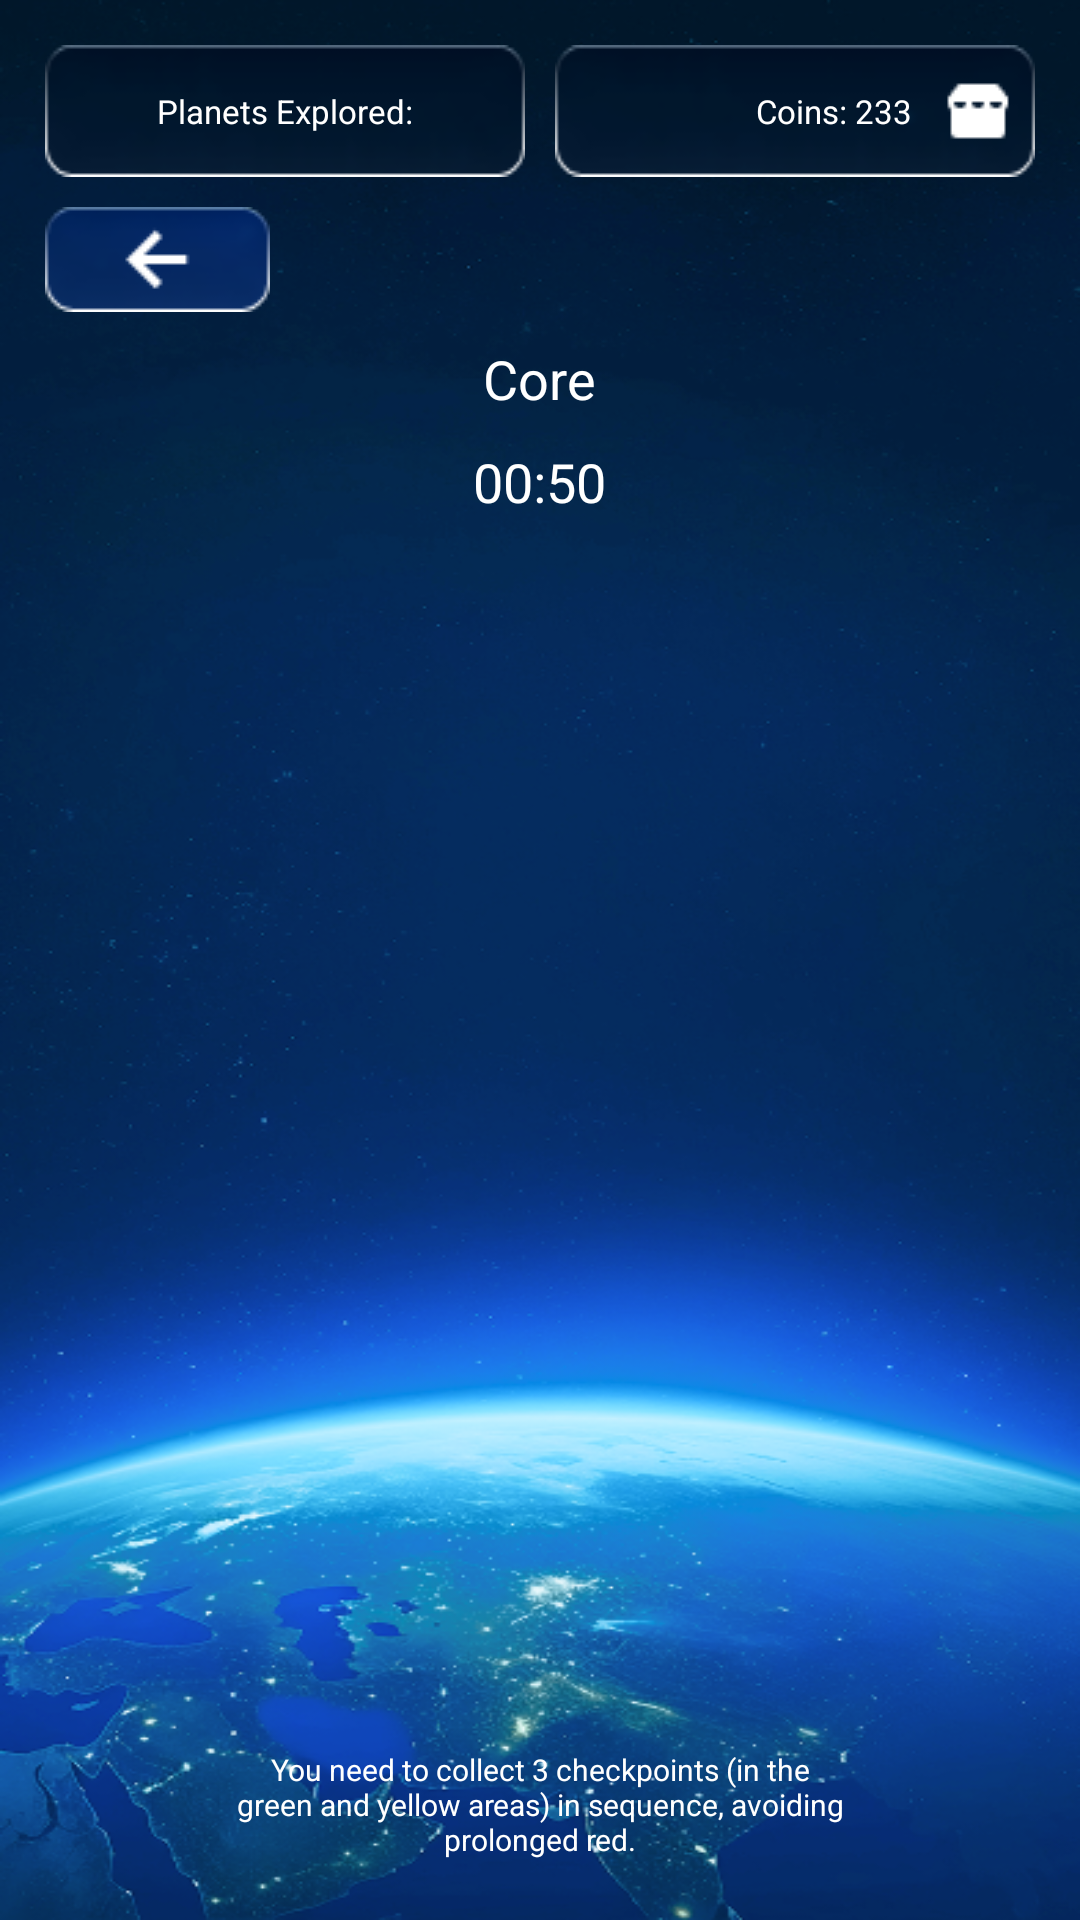

Reconstruct the res/layout file that produces this screen, plus the resources it refers to.
<!-- AndroidManifest.xml: application theme Theme.Design.NoActionBar -->
<!-- res/layout/activity_core.xml -->
<?xml version="1.0" encoding="utf-8"?>
<androidx.constraintlayout.widget.ConstraintLayout xmlns:android="http://schemas.android.com/apk/res/android"
    xmlns:app="http://schemas.android.com/apk/res-auto"
    xmlns:tools="http://schemas.android.com/tools"
    android:id="@+id/main"
    android:layout_width="match_parent"
    android:layout_height="match_parent"
    android:background="@drawable/bg_main"
    tools:context=".CoreActivity">

    <LinearLayout
        android:id="@+id/layout_title"
        android:layout_width="match_parent"
        android:layout_height="match_parent"
        android:orientation="vertical">

        <LinearLayout
            android:layout_width="match_parent"
            android:layout_height="wrap_content"
            android:orientation="vertical"
            android:padding="15dp">

            <LinearLayout
                android:layout_width="match_parent"
                android:layout_height="wrap_content"
                app:layout_constraintTop_toTopOf="parent">

                <LinearLayout
                    android:layout_width="160dp"
                    android:layout_height="wrap_content"
                    android:background="@drawable/dark_rect"
                    android:gravity="center"
                    android:paddingLeft="7dp"
                    android:paddingRight="7dp">

                    <TextView
                        android:id="@+id/planets_explored"
                        android:layout_width="wrap_content"
                        android:layout_height="wrap_content"
                        android:text="@string/planets_explored"
                        android:theme="@style/text11Theme" />
                </LinearLayout>

                <Space
                    android:layout_width="wrap_content"
                    android:layout_height="wrap_content"
                    android:layout_weight="1" />

                <LinearLayout
                    android:layout_width="160dp"
                    android:layout_height="wrap_content"
                    android:background="@drawable/dark_rect"
                    android:gravity="center"
                    android:paddingLeft="7dp"
                    android:paddingRight="7dp">

                    <TextView
                        android:id="@+id/coin"
                        android:layout_width="0dp"
                        android:layout_height="wrap_content"
                        android:layout_weight="1"
                        android:gravity="center|right"
                        android:text="Coins: 233"
                        android:theme="@style/text11Theme" />

                    <ImageView
                        android:layout_width="wrap_content"
                        android:layout_height="wrap_content"
                        android:layout_marginLeft="10dp"
                        android:src="@drawable/coin" />
                </LinearLayout>
            </LinearLayout>

            <ImageView
                android:id="@+id/back"
                android:layout_width="wrap_content"
                android:layout_height="wrap_content"
                android:layout_marginTop="10dp"
                android:src="@drawable/back_large" />

            <LinearLayout
                android:id="@+id/layout_time"
                android:layout_width="match_parent"
                android:layout_height="wrap_content"
                android:layout_marginTop="10dp"
                android:gravity="center"
                android:orientation="vertical">

                <TextView
                    android:id="@+id/name"
                    android:layout_width="wrap_content"
                    android:layout_height="wrap_content"
                    android:gravity="center"
                    android:text="@string/core"
                    android:theme="@style/text18Theme" />

                <TextView
                    android:id="@+id/time"
                    android:layout_width="wrap_content"
                    android:layout_height="wrap_content"
                    android:layout_margin="10dp"
                    android:gravity="center"
                    android:text="00:50"
                    android:theme="@style/text18Theme" />
            </LinearLayout>

        </LinearLayout>

        <LinearLayout
            android:id="@+id/layout_canvas"
            android:layout_width="match_parent"
            android:layout_height="0dp"
            android:layout_weight="1"
            android:orientation="vertical">

        </LinearLayout>

        <LinearLayout
            android:layout_width="match_parent"
            android:layout_height="wrap_content"
            android:gravity="center"
            android:orientation="vertical"
            android:layout_marginBottom="20dp">

            <TextView
                android:layout_width="220dp"
                android:layout_height="wrap_content"
                android:layout_marginTop="10dp"
                android:gravity="center"
                android:text="@string/core_dis"
                android:theme="@style/text10Theme" />
        </LinearLayout>
    </LinearLayout>

    <LinearLayout
        android:id="@+id/layout_complete"
        android:layout_width="match_parent"
        android:layout_height="match_parent"
        android:visibility="gone">

        <include layout="@layout/complete" />
    </LinearLayout>


    <LinearLayout
        android:id="@+id/layout_lose"
        android:layout_width="match_parent"
        android:layout_height="match_parent"
        android:visibility="gone">

        <include layout="@layout/lose" />
    </LinearLayout>
</androidx.constraintlayout.widget.ConstraintLayout>
<!-- res/layout/complete.xml (included above) -->
<?xml version="1.0" encoding="utf-8"?>
<androidx.constraintlayout.widget.ConstraintLayout xmlns:android="http://schemas.android.com/apk/res/android"
    xmlns:app="http://schemas.android.com/apk/res-auto"
    xmlns:tools="http://schemas.android.com/tools"
    android:id="@+id/main"
    android:layout_width="match_parent"
    android:layout_height="match_parent">

    <LinearLayout
        android:layout_width="match_parent"
        android:layout_height="match_parent"
        android:layout_margin="30dp"
        android:gravity="center|bottom"
        android:orientation="vertical">

        <TextView
            android:layout_width="wrap_content"
            android:layout_height="wrap_content"
            android:text="@string/stage_completed"
            android:theme="@style/text18Theme" />

        <TextView
            android:layout_width="wrap_content"
            android:layout_height="wrap_content"
            android:layout_margin="10dp"
            android:text="Greate!"
            android:theme="@style/text18Theme" />

        <ImageView
            android:id="@+id/planet_won"
            android:layout_width="wrap_content"
            android:layout_height="wrap_content"
            android:layout_gravity="center"
            android:scaleType="fitCenter"
            android:src="@drawable/cha_0_0" />

        <TextView
            android:id="@+id/coin_won"
            android:layout_width="wrap_content"
            android:layout_height="wrap_content"
            android:layout_margin="10dp"
            android:text="+233 COINS"
            android:theme="@style/text18Theme" />

        <androidx.appcompat.widget.AppCompatButton
            android:id="@+id/go_to_planets_won"
            android:layout_width="wrap_content"
            android:layout_height="wrap_content"
            android:background="@drawable/dark_rect"
            android:paddingLeft="15dp"
            android:paddingRight="15dp"
            android:text="@string/go_to_planets"
            android:theme="@style/text14Theme" />

        <androidx.appcompat.widget.AppCompatButton
            android:id="@+id/menu_won"
            android:layout_width="wrap_content"
            android:layout_height="wrap_content"
            android:layout_marginTop="70dp"
            android:background="@drawable/dark_rect"
            android:text="@string/menu"
            android:theme="@style/text14Theme" />
    </LinearLayout>


</androidx.constraintlayout.widget.ConstraintLayout>
<!-- res/layout/lose.xml (included above) -->
<?xml version="1.0" encoding="utf-8"?>
<androidx.constraintlayout.widget.ConstraintLayout xmlns:android="http://schemas.android.com/apk/res/android"
    xmlns:app="http://schemas.android.com/apk/res-auto"
    xmlns:tools="http://schemas.android.com/tools"
    android:id="@+id/main"
    android:layout_width="match_parent"
    android:layout_height="match_parent">

    <LinearLayout
        android:layout_width="match_parent"
        android:layout_height="match_parent"
        android:layout_margin="30dp"
        android:gravity="center|bottom"
        android:orientation="vertical">

        <TextView
            android:layout_width="wrap_content"
            android:layout_height="wrap_content"
            android:text="@string/game_over"
            android:theme="@style/text18Theme" />

        <TextView
            android:layout_width="wrap_content"
            android:layout_height="wrap_content"
            android:layout_marginTop="30dp"
            android:text="@string/try_again"
            android:theme="@style/text18Theme" />

        <ImageView
            android:id="@+id/planet"
            android:layout_margin="10dp"
            android:layout_width="wrap_content"
            android:layout_height="wrap_content"
            android:layout_gravity="center"
            android:scaleType="fitCenter"
            android:src="@drawable/cha_0_0" />

        <TextView
            android:id="@+id/coin"
            android:layout_width="wrap_content"
            android:layout_height="wrap_content"
            android:layout_margin="10dp"
            android:text="0 COINS"
            android:theme="@style/text18Theme" />

        <androidx.appcompat.widget.AppCompatButton
            android:id="@+id/go_to_planets"
            android:layout_width="wrap_content"
            android:layout_height="wrap_content"
            android:background="@drawable/dark_rect"
            android:text="@string/play_again"
            android:theme="@style/text14Theme" />

        <androidx.appcompat.widget.AppCompatButton
            android:id="@+id/menu"
            android:layout_width="wrap_content"
            android:layout_height="wrap_content"
            android:layout_marginTop="70dp"
            android:background="@drawable/dark_rect"
            android:text="@string/menu"
            android:theme="@style/text14Theme" />
    </LinearLayout>


</androidx.constraintlayout.widget.ConstraintLayout>
<!-- resources referenced by this layout -->
<resources>
  <!-- drawable back_large: png bitmap (drawable, 2210 bytes) -->
  <!-- drawable bg_main: png bitmap (drawable, 405226 bytes) -->
  <!-- drawable cha_0_0: png bitmap (drawable, 66769 bytes) -->
  <!-- drawable coin: png bitmap (drawable, 274 bytes) -->
  <!-- drawable dark_rect: png bitmap (drawable, 3288 bytes) -->
  <string name="core">Core</string>
  <string name="core_dis">You need to collect 3 checkpoints (in the green and yellow areas) in sequence, avoiding prolonged red.</string>
  <string name="game_over">Game Over</string>
  <string name="go_to_planets">Go To Planets</string>
  <string name="menu">Menu</string>
  <string name="planets_explored">Planets Explored:</string>
  <string name="play_again">Play Again</string>
  <string name="stage_completed">Stage Completed!</string>
  <string name="try_again">Try Again</string>
  <style name="text10Theme">
          <item name="android:textAllCaps">false</item>
          <item name="android:textSize">10dp</item>
          <item name="android:textColor">@color/white</item>
          <item name="fontFamily">@font/stalinist_one</item>
      </style>
  <style name="text11Theme">
          <item name="android:textAllCaps">false</item>
          <item name="android:textSize">11dp</item>
          <item name="android:textColor">@color/white</item>
          <item name="fontFamily">@font/stalinist_one</item>
      </style>
  <style name="text14Theme">
          <item name="android:textAllCaps">false</item>
          <item name="android:textSize">14dp</item>
          <item name="android:textColor">@color/white</item>
          <item name="fontFamily">@font/stalinist_one</item>
      </style>
  <style name="text18Theme">
          <item name="android:textAllCaps">false</item>
          <item name="android:textSize">18dp</item>
          <item name="android:textColor">@color/white</item>
          <item name="fontFamily">@font/stalinist_one</item>
      </style>
  <color name="white">#FFFFFFFF</color>
</resources>
